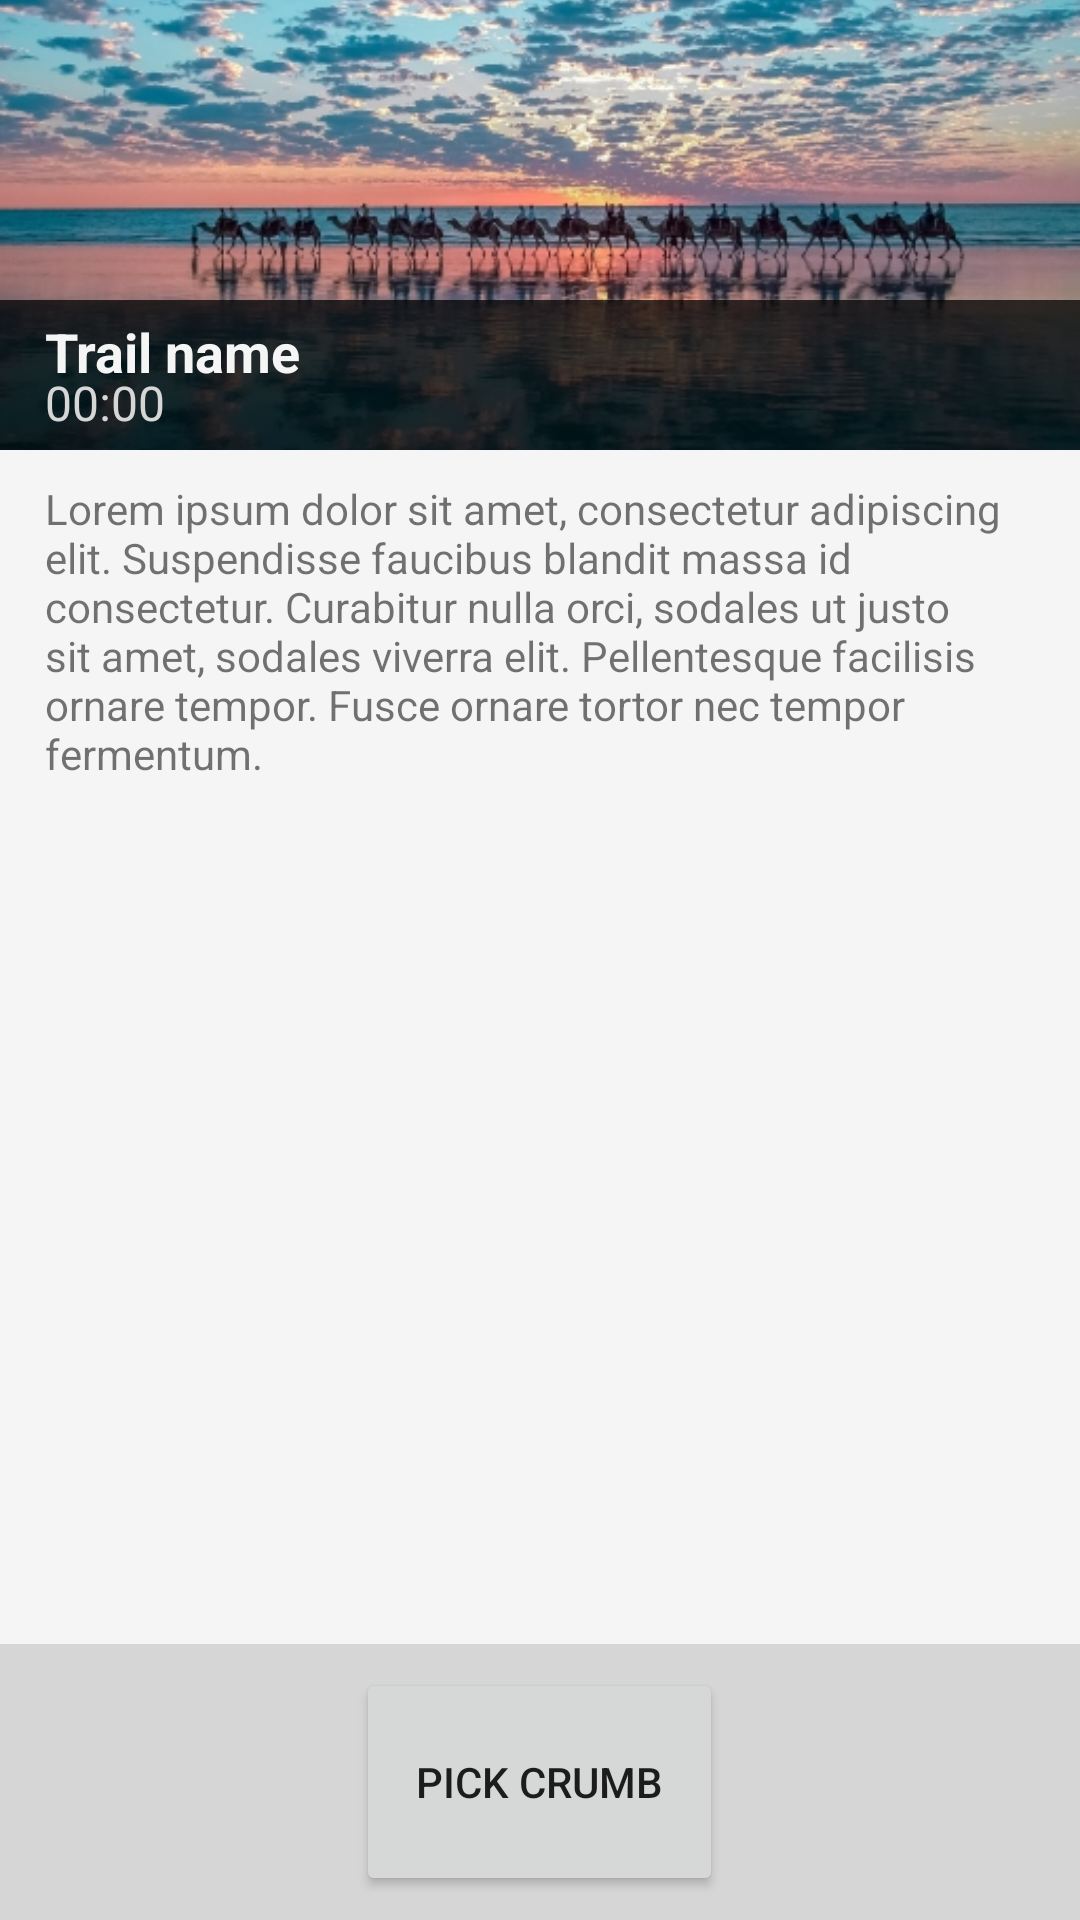

The Android layout XML behind this screen, and the referenced resources:
<!-- AndroidManifest.xml: application theme AppTheme -->
<!-- res/layout/activity_trail.xml -->
<?xml version="1.0" encoding="utf-8"?>
<LinearLayout xmlns:android="http://schemas.android.com/apk/res/android"
    android:layout_width="match_parent"
    android:layout_height="match_parent"
    android:orientation="vertical" >

    <RelativeLayout
    android:layout_width="fill_parent"
    android:layout_height="150dp" >

	    <ImageView
	        android:id="@+id/ivTrailIcon"
	        android:layout_width="fill_parent"
	        android:layout_height="wrap_content"
	        android:scaleType="centerCrop"
	        android:layout_alignParentBottom="true"
	        android:layout_alignParentLeft="true"
	        android:layout_alignParentStart="true"
	        android:layout_alignParentTop="true"
	        android:src="@drawable/filler_land" />
	
	    <RelativeLayout
	        android:layout_width="fill_parent"
	        android:layout_height="50dp"
	        android:layout_alignParentBottom="true"
	        android:background="#BB000000"
	        android:paddingTop="5dp"
	        android:paddingBottom="5dp"
	        android:paddingLeft="15dp"
	        android:paddingRight="15dp" >
	
	        <TextView
	            android:id="@+id/tvTrailName"
	            android:layout_width="match_parent"
	            android:layout_height="wrap_content"
	            android:text="@string/tvTrailName"
	            android:textSize="18sp"
	            android:textStyle="bold"
	            android:textColor="@color/light" />
	
	        <TextView
	            android:id="@+id/tvTime"
	            android:layout_width="wrap_content"
	            android:layout_height="wrap_content"
	            android:layout_alignLeft="@+id/tvTrailName"
	            android:layout_alignParentBottom="true"
	            android:layout_alignStart="@+id/tvTrailName"
	            android:text="@string/tvTime"
	            android:textColor="@color/light_grey"
	            android:textSize="16sp" />
	
	    </RelativeLayout>
    </RelativeLayout>
    
    <LinearLayout
        android:layout_width="match_parent"
        android:layout_height="match_parent"
        android:background="@color/light_grey"
        android:orientation="vertical" >

        <TextView
            android:id="@+id/tvHintText"
            android:layout_width="match_parent"
            android:layout_height="wrap_content"
            android:text="@string/tvHintText"
            android:background="@color/light"
            android:paddingLeft="15dp"
            android:paddingRight="15dp"
            android:paddingTop="10dp"
            android:paddingBottom="10dp"
            android:layout_weight="10" />

        <Button
            android:id="@+id/bPickCrumb"
            android:layout_width="wrap_content"
            android:layout_height="wrap_content"
            android:text="@string/bPickCrumb"
            android:layout_marginTop="8dp"
            android:layout_marginBottom="8dp"
            android:paddingLeft="20dp"
            android:paddingRight="20dp"
            android:layout_gravity="center"
            android:layout_weight="1" />
             
            
        
    </LinearLayout>
    
    

</LinearLayout>
<!-- resources referenced by this layout -->
<resources>
  <color name="light">#F5F5F5</color>
  <color name="light_grey">#D6D6D6</color>
  <!-- drawable filler_land: jpg bitmap (drawable-xhdpi, 206845 bytes) -->
  <!-- drawable rating_rectangle (drawable-xhdpi) -->
  <?xml version="1.0" encoding="utf-8"?>
  <shape xmlns:android="http://schemas.android.com/apk/res/android" 
      android:shape="rectangle" >
      
      <solid android:color="@color/yellow" />
      
      <padding
      android:left="5dp"
      android:right="5dp"
      android:top="5dp"
      android:bottom="5dp" />
      
      <corners
          android:radius="2dp"
          android:topRightRadius="0dp"
          android:bottomRightRadius="0dp"
          />
  </shape>
  <string name="bPickCrumb">Pick crumb</string>
  <string name="tvHintText">Lorem ipsum dolor sit amet, consectetur adipiscing elit. Suspendisse faucibus blandit massa id consectetur. Curabitur nulla orci, sodales ut justo sit amet, sodales viverra elit. Pellentesque facilisis ornare tempor. Fusce ornare tortor nec tempor fermentum.</string>
  <string name="tvTime">00:00</string>
  <string name="tvTrailName">Trail name</string>
  <style name="AppTheme" parent="AppBaseTheme">
          
      </style>
  <color name="yellow">#FFB600</color>
  <style name="AppBaseTheme" parent="android:Theme.Light">
          
      </style>
</resources>
